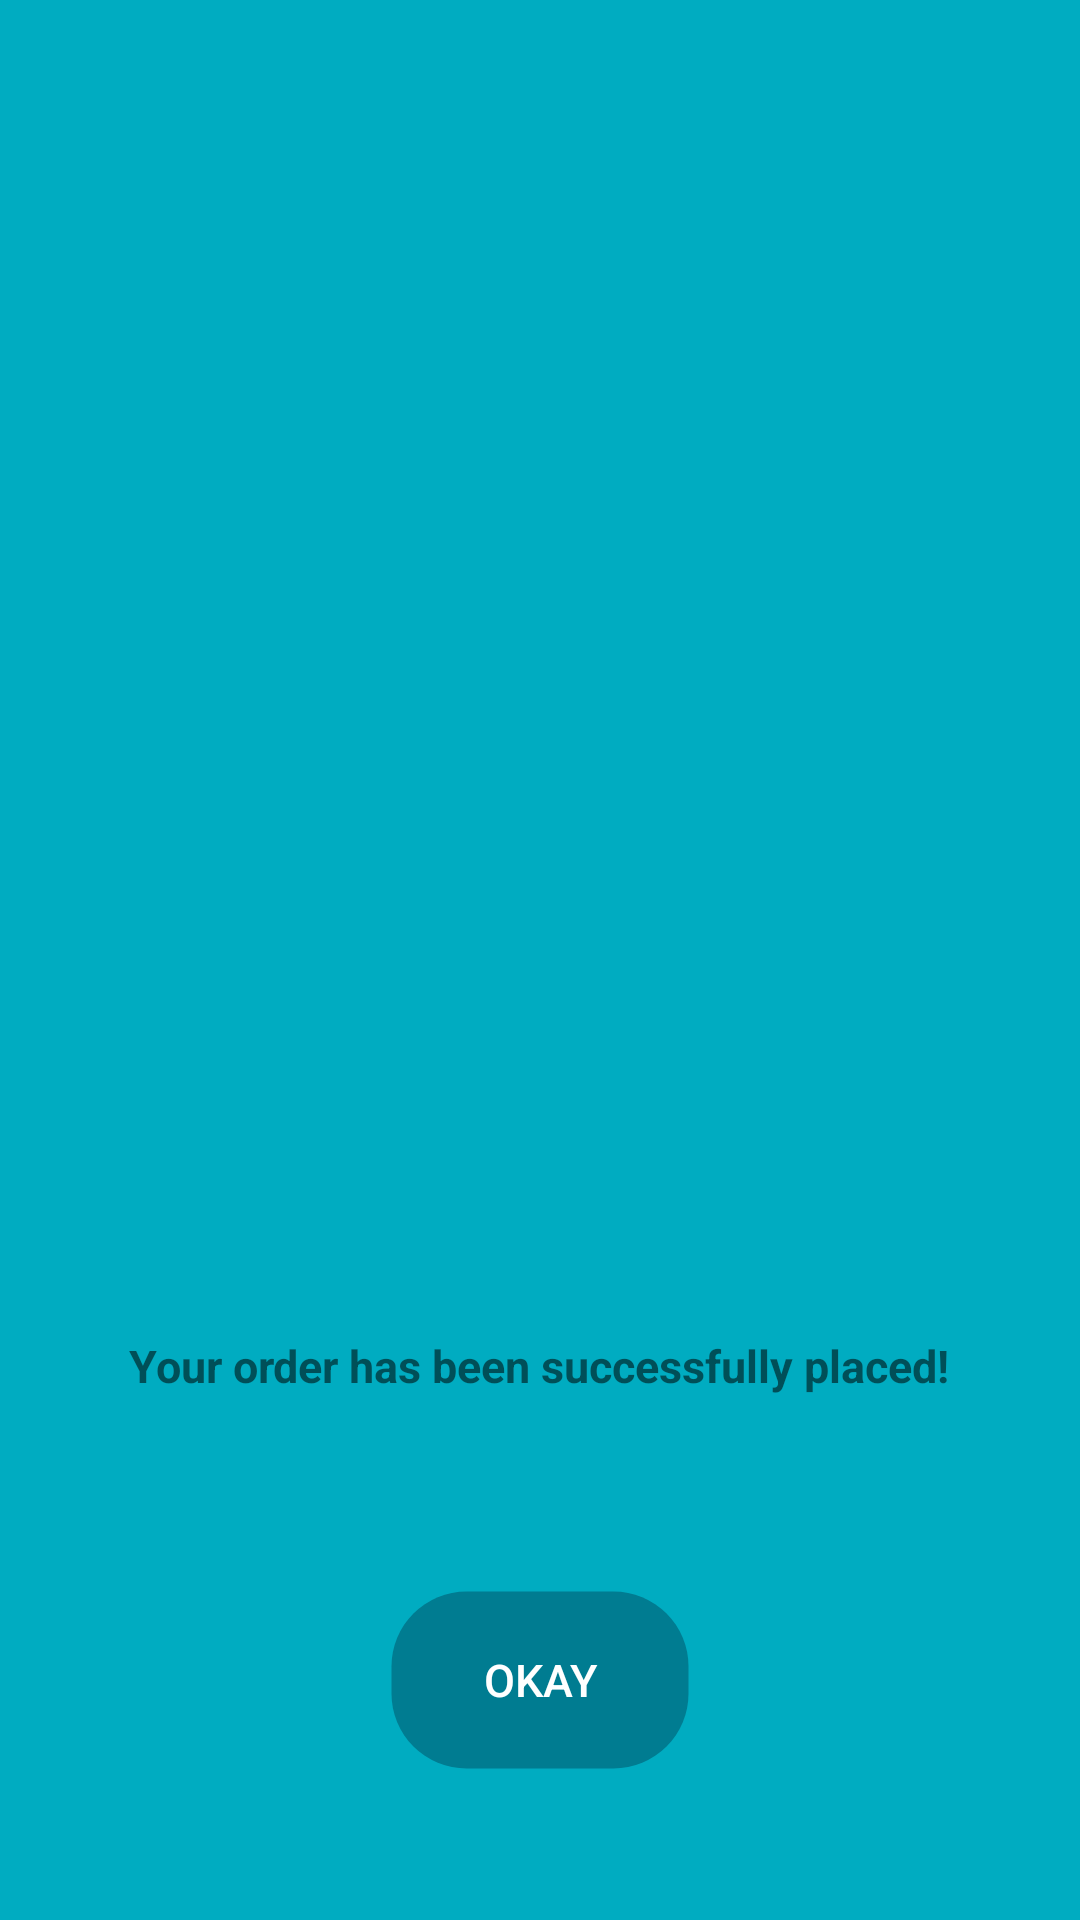

Reconstruct the res/layout file that produces this screen, plus the resources it refers to.
<!-- AndroidManifest.xml: application theme AppTheme -->
<!-- res/layout/activity_order_confirmation.xml -->
<?xml version="1.0" encoding="utf-8"?>

<RelativeLayout xmlns:android="http://schemas.android.com/apk/res/android"
    xmlns:app="http://schemas.android.com/apk/res-auto"
    xmlns:tools="http://schemas.android.com/tools"
    android:layout_width="match_parent"
    android:layout_height="match_parent"
    tools:context=".activity.OrderConfirmation"
    android:background="@color/colorPrimary">

    <ImageView
        android:id="@+id/imgCheck"
        android:layout_width="250dp"
        android:layout_height="250dp"
        android:src="@drawable/ic_check"
        android:layout_centerInParent="true"/>

    <TextView
        android:id="@+id/txtSuccess"
        android:layout_width="wrap_content"
        android:layout_height="wrap_content"
        android:text="@string/your_order_has_been_successfully_placed"
        android:textSize="15sp"
        android:textStyle="bold"
        android:layout_below="@id/imgCheck"
        android:layout_centerHorizontal="true"/>

    <Button
        android:id="@+id/btnOkay"
        android:layout_width="100dp"
        android:layout_height="60dp"
        android:layout_centerHorizontal="true"
        android:layout_alignParentBottom="true"
        android:layout_marginBottom="50dp"
        android:text="@string/okay"
        android:textSize="15sp"
        android:textColor="@color/white"
        android:background="@drawable/bg_button"/>

</RelativeLayout>
<!-- resources referenced by this layout -->
<resources>
  <color name="colorPrimary">#00acc1</color>
  <color name="white">#FFFFFF</color>
  <!-- drawable bg_button (drawable) -->
  <?xml version="1.0" encoding="utf-8"?>
  
  <shape xmlns:android="http://schemas.android.com/apk/res/android">
      <stroke
          android:width="1dp"
          android:color="@android:color/transparent" />
  
      <solid android:color="@color/colorPrimaryDark" />
  
      <padding
          android:left="1dp"
          android:right="1dp"
          android:bottom="1dp"
          android:top="1dp" />
  
      <corners android:radius="25dp" />
  </shape>
  <string name="okay">Okay</string>
  <string name="your_order_has_been_successfully_placed">Your order has been successfully placed!</string>
  <style name="AppTheme" parent="Theme.AppCompat.Light.NoActionBar">
          
          <item name="colorPrimary">@color/colorPrimary</item>
          <item name="colorPrimaryDark">@color/colorPrimaryDark</item>
          <item name="colorAccent">@color/colorAccent</item>
          <item name="android:windowActivityTransitions">true</item>
          <item name="android:windowIsTranslucent">true</item>
      </style>
  <color name="colorPrimaryDark">#007c91</color>
  <color name="colorAccent">#5ddef4</color>
</resources>
